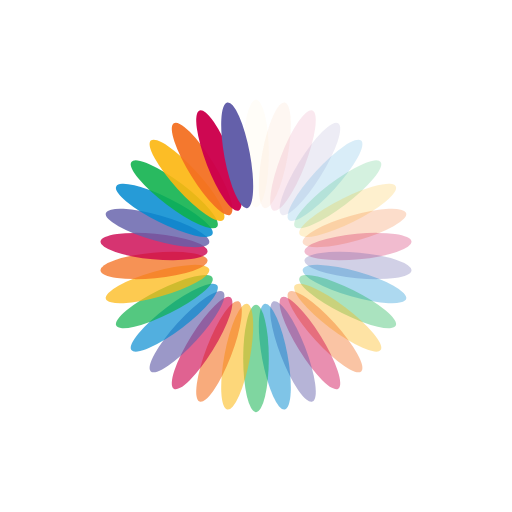
t = 0.00 s
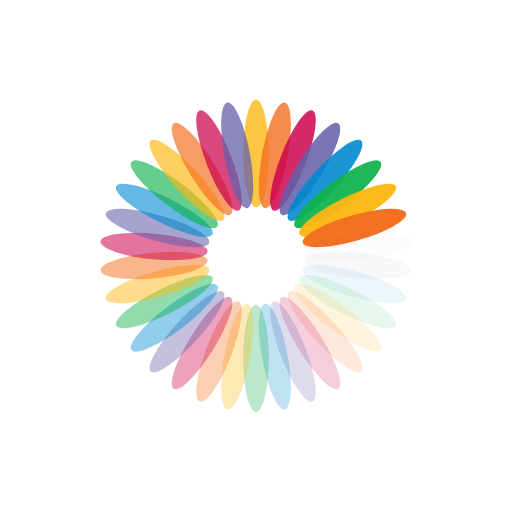
t = 0.15 s
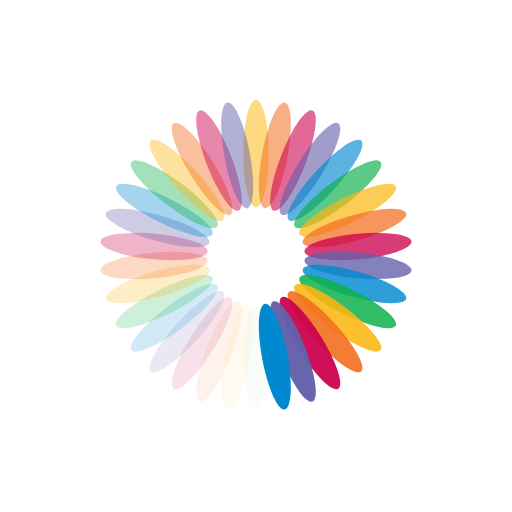
t = 0.30 s
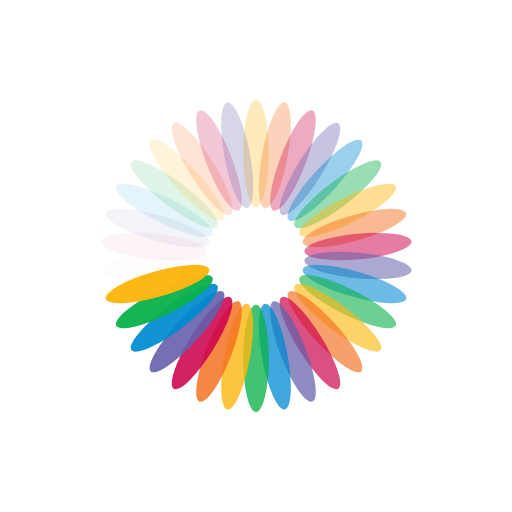
t = 0.45 s

The animated SVG that drew these frames (rendered in a browser with its animation timeline set to each time). Animation: 34 SMIL elements (animate=34); one cycle of 0.59 s, repeats indefinitely.

<?xml version="1.0" encoding="utf-8"?>
<svg xmlns="http://www.w3.org/2000/svg" xmlns:xlink="http://www.w3.org/1999/xlink" style="margin: auto; background: none; display: block; shape-rendering: auto;" width="200px" height="200px" viewBox="0 0 100 100" preserveAspectRatio="xMidYMid">
<g transform="rotate(0 50 50)">
  <rect x="47.5" y="19.5" rx="2.5" ry="10.5" width="5" height="21" fill="#fcb711">
    <animate attributeName="opacity" values="1;0" keyTimes="0;1" dur="0.5952380952380952s" begin="-0.5777310924369748s" repeatCount="indefinite"></animate>
  </rect>
</g><g transform="rotate(10.588235294117647 50 50)">
  <rect x="47.5" y="19.5" rx="2.5" ry="10.5" width="5" height="21" fill="#f37021">
    <animate attributeName="opacity" values="1;0" keyTimes="0;1" dur="0.5952380952380952s" begin="-0.5602240896358543s" repeatCount="indefinite"></animate>
  </rect>
</g><g transform="rotate(21.176470588235293 50 50)">
  <rect x="47.5" y="19.5" rx="2.5" ry="10.5" width="5" height="21" fill="#cc004c">
    <animate attributeName="opacity" values="1;0" keyTimes="0;1" dur="0.5952380952380952s" begin="-0.542717086834734s" repeatCount="indefinite"></animate>
  </rect>
</g><g transform="rotate(31.764705882352942 50 50)">
  <rect x="47.5" y="19.5" rx="2.5" ry="10.5" width="5" height="21" fill="#6460aa">
    <animate attributeName="opacity" values="1;0" keyTimes="0;1" dur="0.5952380952380952s" begin="-0.5252100840336135s" repeatCount="indefinite"></animate>
  </rect>
</g><g transform="rotate(42.35294117647059 50 50)">
  <rect x="47.5" y="19.5" rx="2.5" ry="10.5" width="5" height="21" fill="#0089d0">
    <animate attributeName="opacity" values="1;0" keyTimes="0;1" dur="0.5952380952380952s" begin="-0.507703081232493s" repeatCount="indefinite"></animate>
  </rect>
</g><g transform="rotate(52.94117647058823 50 50)">
  <rect x="47.5" y="19.5" rx="2.5" ry="10.5" width="5" height="21" fill="#0db14b">
    <animate attributeName="opacity" values="1;0" keyTimes="0;1" dur="0.5952380952380952s" begin="-0.4901960784313726s" repeatCount="indefinite"></animate>
  </rect>
</g><g transform="rotate(63.529411764705884 50 50)">
  <rect x="47.5" y="19.5" rx="2.5" ry="10.5" width="5" height="21" fill="#fcb711">
    <animate attributeName="opacity" values="1;0" keyTimes="0;1" dur="0.5952380952380952s" begin="-0.47268907563025214s" repeatCount="indefinite"></animate>
  </rect>
</g><g transform="rotate(74.11764705882354 50 50)">
  <rect x="47.5" y="19.5" rx="2.5" ry="10.5" width="5" height="21" fill="#f37021">
    <animate attributeName="opacity" values="1;0" keyTimes="0;1" dur="0.5952380952380952s" begin="-0.45518207282913165s" repeatCount="indefinite"></animate>
  </rect>
</g><g transform="rotate(84.70588235294117 50 50)">
  <rect x="47.5" y="19.5" rx="2.5" ry="10.5" width="5" height="21" fill="#cc004c">
    <animate attributeName="opacity" values="1;0" keyTimes="0;1" dur="0.5952380952380952s" begin="-0.4376750700280112s" repeatCount="indefinite"></animate>
  </rect>
</g><g transform="rotate(95.29411764705883 50 50)">
  <rect x="47.5" y="19.5" rx="2.5" ry="10.5" width="5" height="21" fill="#6460aa">
    <animate attributeName="opacity" values="1;0" keyTimes="0;1" dur="0.5952380952380952s" begin="-0.42016806722689076s" repeatCount="indefinite"></animate>
  </rect>
</g><g transform="rotate(105.88235294117646 50 50)">
  <rect x="47.5" y="19.5" rx="2.5" ry="10.5" width="5" height="21" fill="#0089d0">
    <animate attributeName="opacity" values="1;0" keyTimes="0;1" dur="0.5952380952380952s" begin="-0.4026610644257703s" repeatCount="indefinite"></animate>
  </rect>
</g><g transform="rotate(116.47058823529412 50 50)">
  <rect x="47.5" y="19.5" rx="2.5" ry="10.5" width="5" height="21" fill="#0db14b">
    <animate attributeName="opacity" values="1;0" keyTimes="0;1" dur="0.5952380952380952s" begin="-0.3851540616246499s" repeatCount="indefinite"></animate>
  </rect>
</g><g transform="rotate(127.05882352941177 50 50)">
  <rect x="47.5" y="19.5" rx="2.5" ry="10.5" width="5" height="21" fill="#fcb711">
    <animate attributeName="opacity" values="1;0" keyTimes="0;1" dur="0.5952380952380952s" begin="-0.36764705882352944s" repeatCount="indefinite"></animate>
  </rect>
</g><g transform="rotate(137.64705882352942 50 50)">
  <rect x="47.5" y="19.5" rx="2.5" ry="10.5" width="5" height="21" fill="#f37021">
    <animate attributeName="opacity" values="1;0" keyTimes="0;1" dur="0.5952380952380952s" begin="-0.350140056022409s" repeatCount="indefinite"></animate>
  </rect>
</g><g transform="rotate(148.23529411764707 50 50)">
  <rect x="47.5" y="19.5" rx="2.5" ry="10.5" width="5" height="21" fill="#cc004c">
    <animate attributeName="opacity" values="1;0" keyTimes="0;1" dur="0.5952380952380952s" begin="-0.33263305322128855s" repeatCount="indefinite"></animate>
  </rect>
</g><g transform="rotate(158.8235294117647 50 50)">
  <rect x="47.5" y="19.5" rx="2.5" ry="10.5" width="5" height="21" fill="#6460aa">
    <animate attributeName="opacity" values="1;0" keyTimes="0;1" dur="0.5952380952380952s" begin="-0.31512605042016806s" repeatCount="indefinite"></animate>
  </rect>
</g><g transform="rotate(169.41176470588235 50 50)">
  <rect x="47.5" y="19.5" rx="2.5" ry="10.5" width="5" height="21" fill="#0089d0">
    <animate attributeName="opacity" values="1;0" keyTimes="0;1" dur="0.5952380952380952s" begin="-0.2976190476190476s" repeatCount="indefinite"></animate>
  </rect>
</g><g transform="rotate(180 50 50)">
  <rect x="47.5" y="19.5" rx="2.5" ry="10.5" width="5" height="21" fill="#0db14b">
    <animate attributeName="opacity" values="1;0" keyTimes="0;1" dur="0.5952380952380952s" begin="-0.2801120448179272s" repeatCount="indefinite"></animate>
  </rect>
</g><g transform="rotate(190.58823529411765 50 50)">
  <rect x="47.5" y="19.5" rx="2.5" ry="10.5" width="5" height="21" fill="#fcb711">
    <animate attributeName="opacity" values="1;0" keyTimes="0;1" dur="0.5952380952380952s" begin="-0.26260504201680673s" repeatCount="indefinite"></animate>
  </rect>
</g><g transform="rotate(201.1764705882353 50 50)">
  <rect x="47.5" y="19.5" rx="2.5" ry="10.5" width="5" height="21" fill="#f37021">
    <animate attributeName="opacity" values="1;0" keyTimes="0;1" dur="0.5952380952380952s" begin="-0.2450980392156863s" repeatCount="indefinite"></animate>
  </rect>
</g><g transform="rotate(211.76470588235293 50 50)">
  <rect x="47.5" y="19.5" rx="2.5" ry="10.5" width="5" height="21" fill="#cc004c">
    <animate attributeName="opacity" values="1;0" keyTimes="0;1" dur="0.5952380952380952s" begin="-0.22759103641456582s" repeatCount="indefinite"></animate>
  </rect>
</g><g transform="rotate(222.35294117647058 50 50)">
  <rect x="47.5" y="19.5" rx="2.5" ry="10.5" width="5" height="21" fill="#6460aa">
    <animate attributeName="opacity" values="1;0" keyTimes="0;1" dur="0.5952380952380952s" begin="-0.21008403361344538s" repeatCount="indefinite"></animate>
  </rect>
</g><g transform="rotate(232.94117647058823 50 50)">
  <rect x="47.5" y="19.5" rx="2.5" ry="10.5" width="5" height="21" fill="#0089d0">
    <animate attributeName="opacity" values="1;0" keyTimes="0;1" dur="0.5952380952380952s" begin="-0.19257703081232494s" repeatCount="indefinite"></animate>
  </rect>
</g><g transform="rotate(243.52941176470588 50 50)">
  <rect x="47.5" y="19.5" rx="2.5" ry="10.5" width="5" height="21" fill="#0db14b">
    <animate attributeName="opacity" values="1;0" keyTimes="0;1" dur="0.5952380952380952s" begin="-0.1750700280112045s" repeatCount="indefinite"></animate>
  </rect>
</g><g transform="rotate(254.11764705882354 50 50)">
  <rect x="47.5" y="19.5" rx="2.5" ry="10.5" width="5" height="21" fill="#fcb711">
    <animate attributeName="opacity" values="1;0" keyTimes="0;1" dur="0.5952380952380952s" begin="-0.15756302521008403s" repeatCount="indefinite"></animate>
  </rect>
</g><g transform="rotate(264.70588235294116 50 50)">
  <rect x="47.5" y="19.5" rx="2.5" ry="10.5" width="5" height="21" fill="#f37021">
    <animate attributeName="opacity" values="1;0" keyTimes="0;1" dur="0.5952380952380952s" begin="-0.1400560224089636s" repeatCount="indefinite"></animate>
  </rect>
</g><g transform="rotate(275.29411764705884 50 50)">
  <rect x="47.5" y="19.5" rx="2.5" ry="10.5" width="5" height="21" fill="#cc004c">
    <animate attributeName="opacity" values="1;0" keyTimes="0;1" dur="0.5952380952380952s" begin="-0.12254901960784315s" repeatCount="indefinite"></animate>
  </rect>
</g><g transform="rotate(285.88235294117646 50 50)">
  <rect x="47.5" y="19.5" rx="2.5" ry="10.5" width="5" height="21" fill="#6460aa">
    <animate attributeName="opacity" values="1;0" keyTimes="0;1" dur="0.5952380952380952s" begin="-0.10504201680672269s" repeatCount="indefinite"></animate>
  </rect>
</g><g transform="rotate(296.47058823529414 50 50)">
  <rect x="47.5" y="19.5" rx="2.5" ry="10.5" width="5" height="21" fill="#0089d0">
    <animate attributeName="opacity" values="1;0" keyTimes="0;1" dur="0.5952380952380952s" begin="-0.08753501400560225s" repeatCount="indefinite"></animate>
  </rect>
</g><g transform="rotate(307.05882352941177 50 50)">
  <rect x="47.5" y="19.5" rx="2.5" ry="10.5" width="5" height="21" fill="#0db14b">
    <animate attributeName="opacity" values="1;0" keyTimes="0;1" dur="0.5952380952380952s" begin="-0.0700280112044818s" repeatCount="indefinite"></animate>
  </rect>
</g><g transform="rotate(317.6470588235294 50 50)">
  <rect x="47.5" y="19.5" rx="2.5" ry="10.5" width="5" height="21" fill="#fcb711">
    <animate attributeName="opacity" values="1;0" keyTimes="0;1" dur="0.5952380952380952s" begin="-0.052521008403361345s" repeatCount="indefinite"></animate>
  </rect>
</g><g transform="rotate(328.2352941176471 50 50)">
  <rect x="47.5" y="19.5" rx="2.5" ry="10.5" width="5" height="21" fill="#f37021">
    <animate attributeName="opacity" values="1;0" keyTimes="0;1" dur="0.5952380952380952s" begin="-0.0350140056022409s" repeatCount="indefinite"></animate>
  </rect>
</g><g transform="rotate(338.8235294117647 50 50)">
  <rect x="47.5" y="19.5" rx="2.5" ry="10.5" width="5" height="21" fill="#cc004c">
    <animate attributeName="opacity" values="1;0" keyTimes="0;1" dur="0.5952380952380952s" begin="-0.01750700280112045s" repeatCount="indefinite"></animate>
  </rect>
</g><g transform="rotate(349.4117647058824 50 50)">
  <rect x="47.5" y="19.5" rx="2.5" ry="10.5" width="5" height="21" fill="#6460aa">
    <animate attributeName="opacity" values="1;0" keyTimes="0;1" dur="0.5952380952380952s" begin="0s" repeatCount="indefinite"></animate>
  </rect>
</g>
<!-- [ldio] generated by https://loading.io/ --></svg>